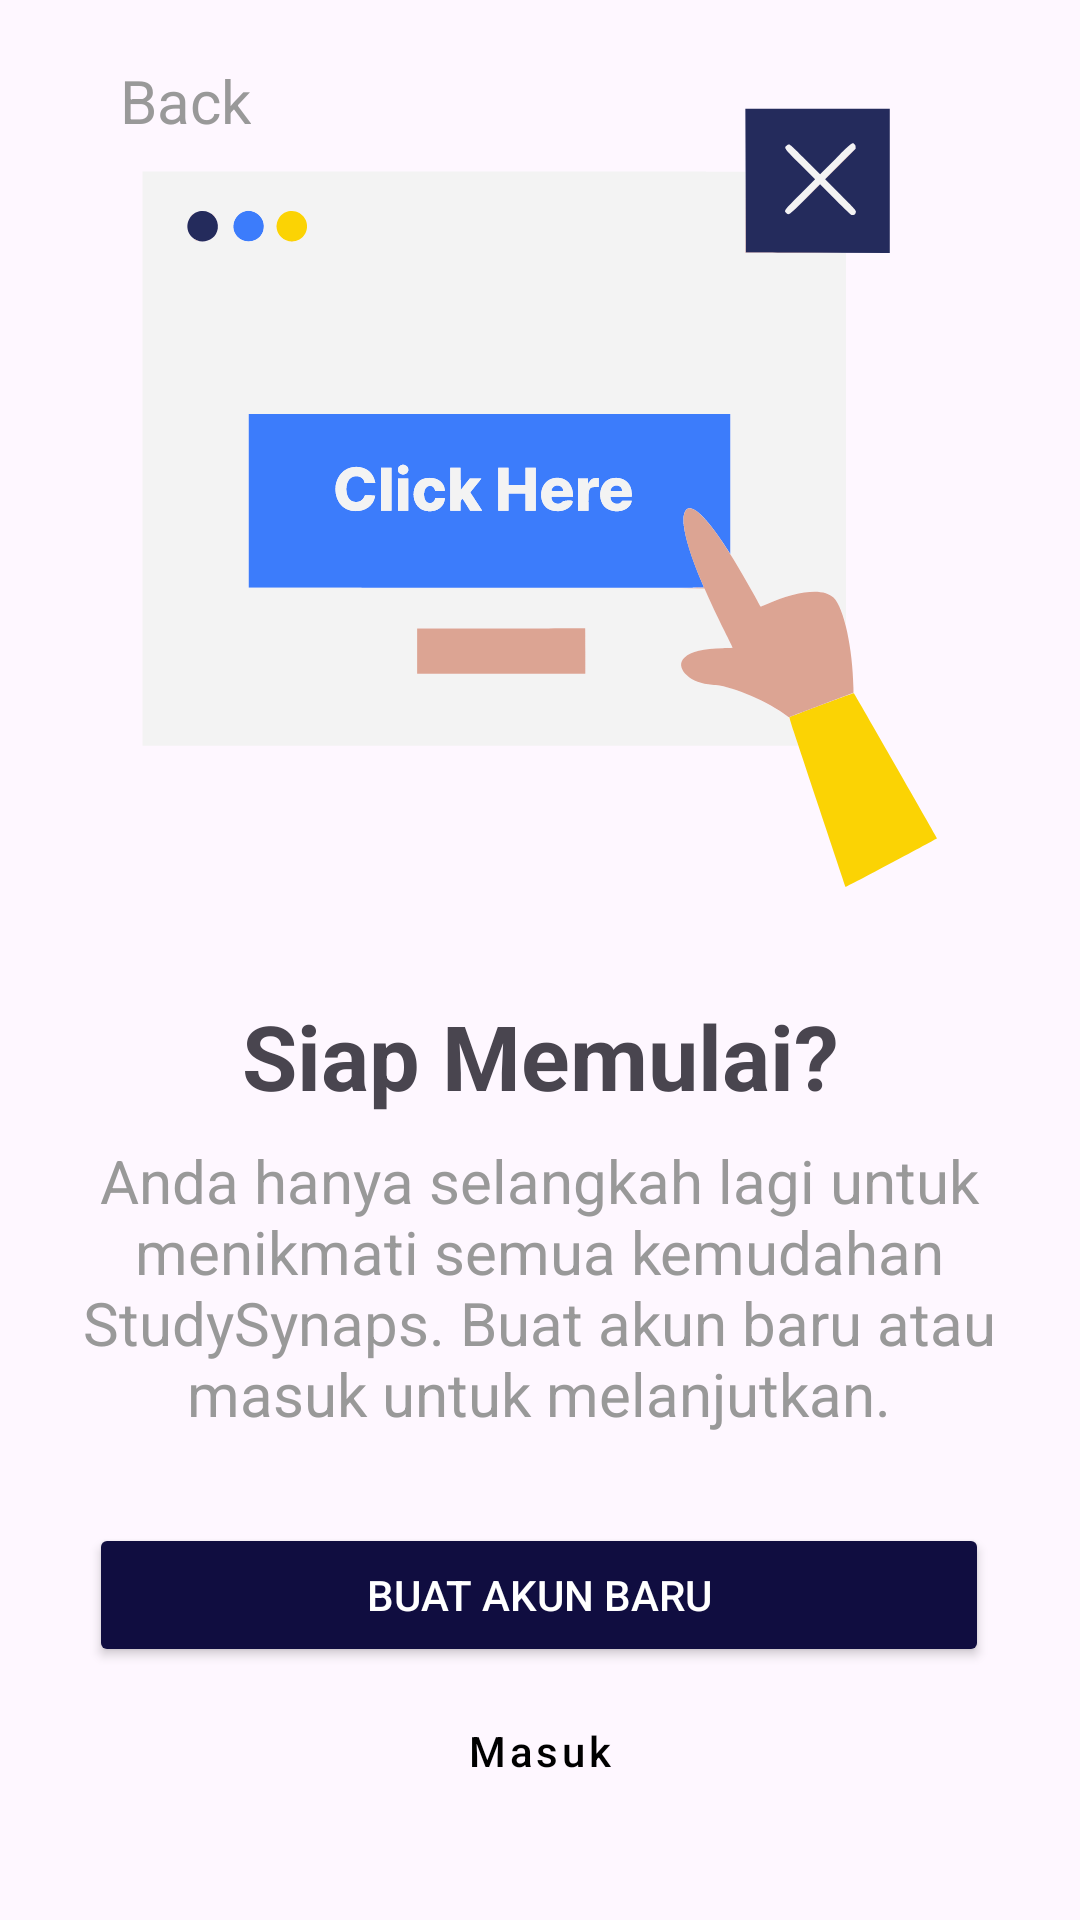

Here is an Android app screen rendered from its layout file. Give the layout XML and the strings, colors and styles it references.
<!-- AndroidManifest.xml: application theme Theme.FinalProjectBP2UTS -->
<!-- res/layout/activity_login_or_regist.xml -->
<?xml version="1.0" encoding="utf-8"?>
<androidx.constraintlayout.widget.ConstraintLayout xmlns:android="http://schemas.android.com/apk/res/android"
    xmlns:app="http://schemas.android.com/apk/res-auto"
    xmlns:tools="http://schemas.android.com/tools"
    android:id="@+id/main"
    android:layout_width="match_parent"
    android:layout_height="match_parent"
    tools:context=".LoginOrRegist">

    <ImageView
        android:id="@+id/imageView"
        android:layout_width="match_parent"
        android:layout_height="300dp"
        android:src="@drawable/siap_mulai"
        app:layout_constraintBottom_toTopOf="@+id/textView"
        app:layout_constraintEnd_toEndOf="parent"
        app:layout_constraintStart_toStartOf="parent"
        app:layout_constraintTop_toTopOf="parent" />

    <TextView
        android:id="@+id/textView"
        android:layout_width="wrap_content"
        android:layout_height="wrap_content"
        android:text="Siap Memulai?"
        android:textStyle="bold"
        android:textSize="30sp"
        app:layout_constraintBottom_toBottomOf="parent"
        app:layout_constraintEnd_toEndOf="parent"
        app:layout_constraintStart_toStartOf="parent"
        app:layout_constraintTop_toTopOf="parent"
        app:layout_constraintVertical_bias="0.553" />

    <TextView
        android:id="@+id/textView1"
        android:layout_width="308dp"
        android:layout_height="98dp"
        android:text="Anda hanya selangkah lagi untuk menikmati semua kemudahan StudySynaps. Buat akun baru atau masuk untuk melanjutkan."
        android:textAlignment="center"
        android:textSize="20sp"
        android:textStyle="normal"
        android:fontFamily="sans-serif"
        android:textColor="#999999"
        app:layout_constraintBottom_toBottomOf="parent"
        app:layout_constraintEnd_toEndOf="parent"
        app:layout_constraintHorizontal_bias="0.495"
        app:layout_constraintStart_toStartOf="parent"
        app:layout_constraintTop_toTopOf="parent"
        app:layout_constraintVertical_bias="0.701" />

    <Button
        android:id="@+id/buttonDaftar"
        android:layout_width="300dp"
        android:layout_height="wrap_content"
        android:backgroundTint="#100D40"
        android:text="Buat Akun Baru"
        android:textColor="@color/white"
        app:cornerRadius="30dp"
        app:layout_constraintBottom_toBottomOf="parent"
        app:layout_constraintEnd_toEndOf="parent"
        app:layout_constraintHorizontal_bias="0.495"
        app:layout_constraintStart_toStartOf="parent"
        app:layout_constraintTop_toBottomOf="@+id/textView1"
        app:layout_constraintVertical_bias="0.259" />

    <Button
        android:id="@+id/buttonMasuk"
        style="@style/Widget.MaterialComponents.Button.OutlinedButton"
        android:layout_width="300dp"
        android:layout_height="wrap_content"
        android:backgroundTint="@color/white"
        android:text="Masuk"
        android:textAllCaps="false"
        android:textColor="@color/black"
        app:cornerRadius="30dp"
        app:layout_constraintBottom_toBottomOf="parent"
        app:layout_constraintEnd_toEndOf="parent"
        app:layout_constraintHorizontal_bias="0.495"
        app:layout_constraintStart_toStartOf="parent"
        app:layout_constraintTop_toBottomOf="@+id/buttonDaftar"
        app:layout_constraintVertical_bias="0.108"
        app:strokeColor="@color/black" />

    <TextView
        android:id="@+id/textViewBack"
        android:layout_width="wrap_content"
        android:layout_height="wrap_content"
        android:layout_marginLeft="40dp"
        android:layout_marginTop="20dp"
        android:text="Back"
        android:textColor="#999999"
        android:textSize="20sp"
        android:textStyle="normal"
        app:layout_constraintStart_toStartOf="parent"
        app:layout_constraintTop_toTopOf="parent" />


</androidx.constraintlayout.widget.ConstraintLayout>
<!-- resources referenced by this layout -->
<resources>
  <color name="black">#FF000000</color>
  <color name="white">#FFFFFFFF</color>
  <!-- drawable siap_mulai: vector/xml drawable (drawable, 13025 chars, omitted) -->
  <style name="Theme.FinalProjectBP2UTS" parent="Base.Theme.FinalProjectBP2UTS" />
  <style name="Base.Theme.FinalProjectBP2UTS" parent="Theme.Material3.DayNight.NoActionBar">
          
          
      </style>
</resources>
